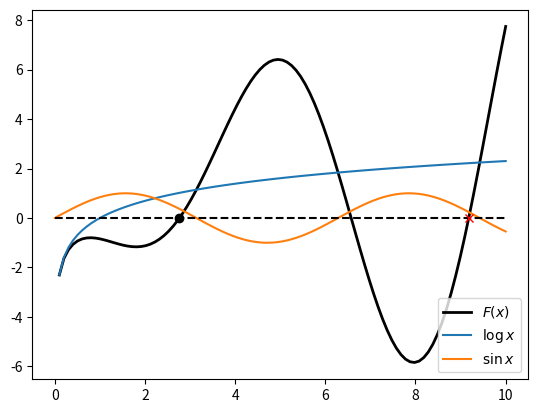
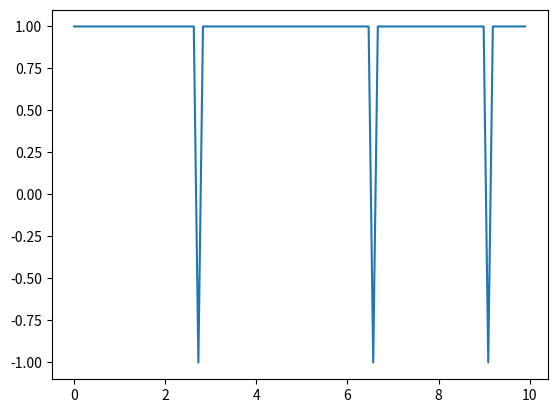

Recreate these plots in Python, in order.
"""
https://github.com/AeroPython/Curso_AeroPython/blob/master/notebooks_completos/034-SciPy-EcuacionesNoLineales.ipynb

https://docs.scipy.org/doc/scipy-0.18.1/reference/optimize.html

"""

import numpy as np
import matplotlib.pyplot as plt
from scipy import optimize


def F1(x):
    return np.log(x) - x*np.sin(x)


x = np.linspace(0, 10, num=100)

plt.figure(1)
plt.plot(x, F1(x), 'k', lw=2, label="$F(x)$")
plt.plot(x, np.log(x), label="$\log{x}$")
plt.plot(x, np.sin(x), label="$\sin{x}$")
plt.plot(x, np.zeros_like(x), 'k--')

solucion = optimize.brentq(F1, 0, 10)
solucion2 = optimize.fsolve(F1, 10)

plt.plot(solucion, F1(solucion), 'o', color='black')
plt.plot(solucion2, F1(solucion2), 'x', color='red')


plt.legend(loc=4)

"""
Las funciones pueden ser multivariable
"""


def F2(x):
    x1 = x[0]
    x2 = x[1]
    f1 = x[0]*np.cos(x[1]) - 4
    f2 = np.log(x[0]) - x[0]*np.sin(x[0])
    return [f1 , f2]

solucion3 = optimize.fsolve(F2, [1, 0])
print(solucion3)

x1 = x[0:len(x)-1]
x2 = x[1:len(x)]

cambiosdesigno = np.sign( F1(x1)* F1(x2))
plt.figure(2)
plt.plot(x1, cambiosdesigno)


indices = np.where(cambiosdesigno==-1)
print(indices[0], x1[indices[0]])
print(indices[0], x2[indices[0]])

print(np.sign(0))

print(np.log(0)/np.log(0))

plt.show()